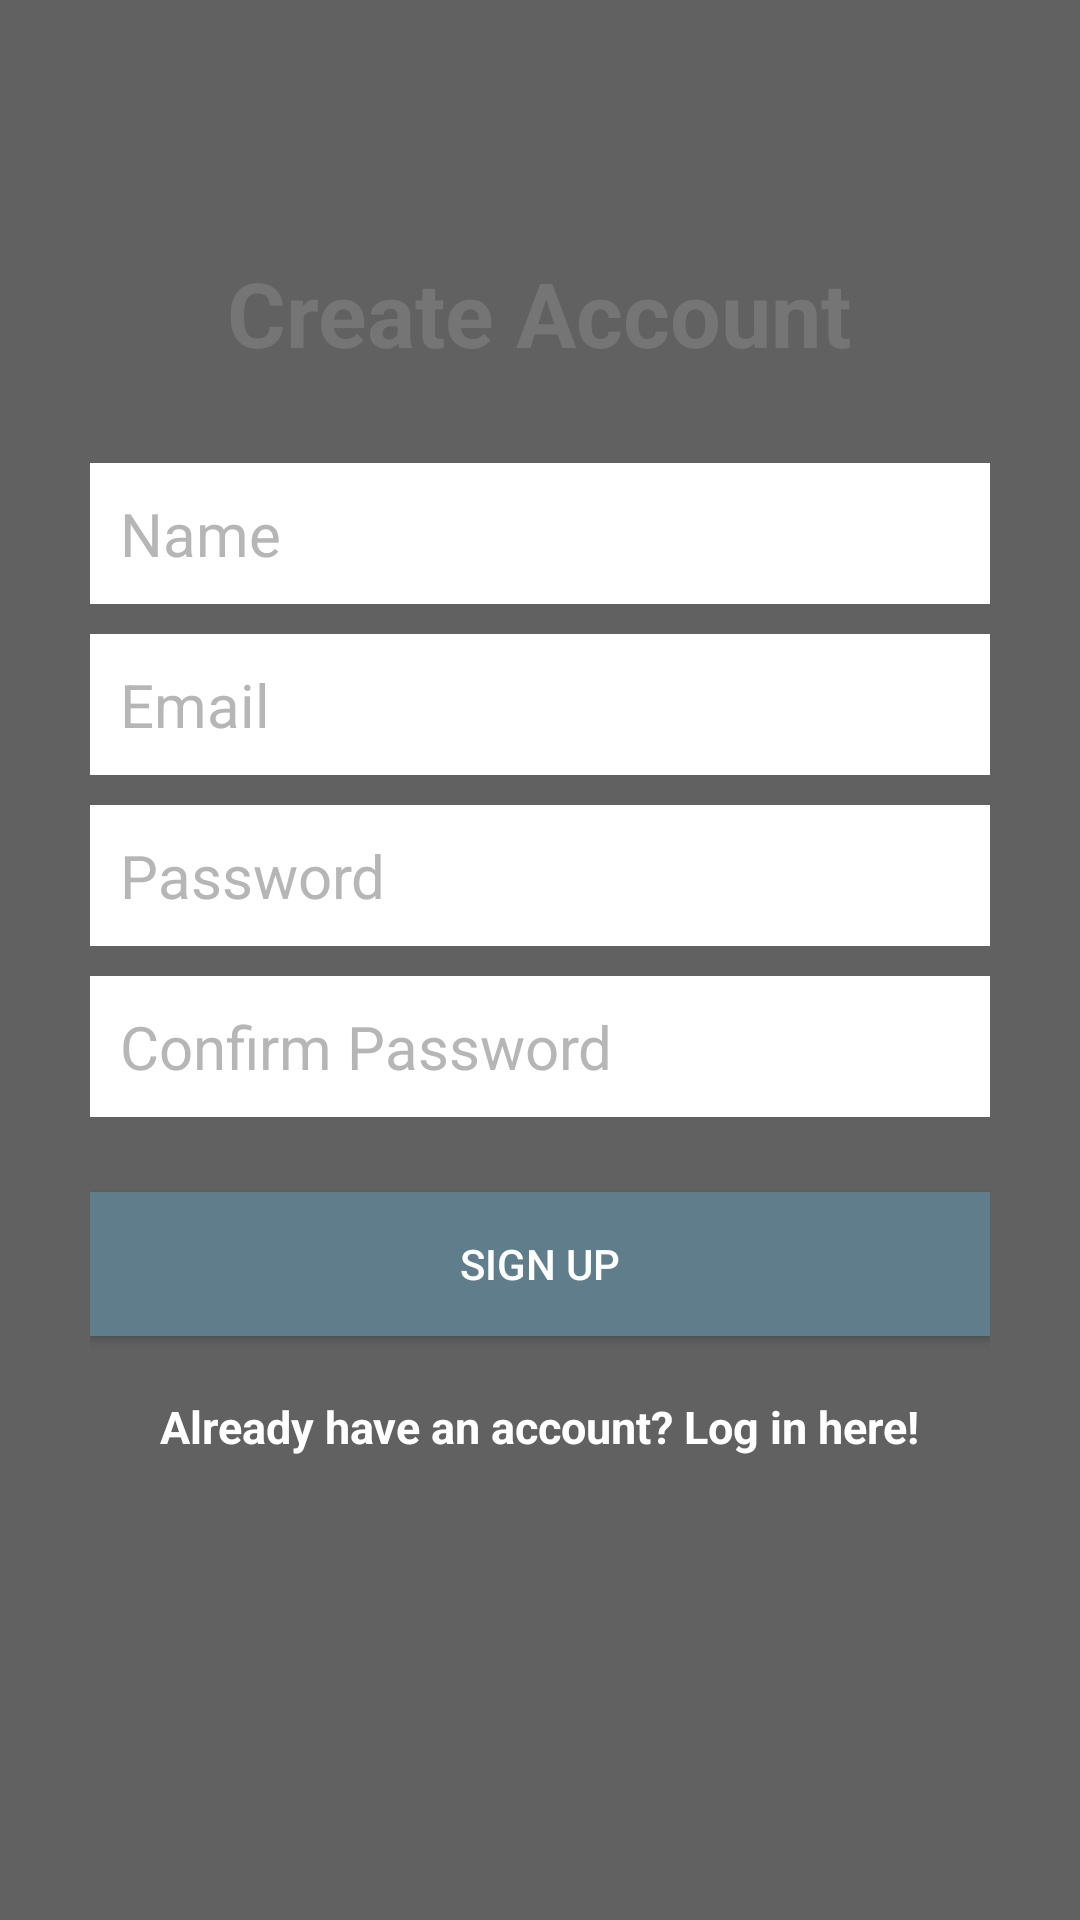

Reconstruct the res/layout file that produces this screen, plus the resources it refers to.
<!-- AndroidManifest.xml: application theme Theme.MyAndroidIppt2 -->
<!-- res/layout/activity_create_account.xml -->
<?xml version="1.0" encoding="utf-8"?>
<RelativeLayout xmlns:android="http://schemas.android.com/apk/res/android"
    android:layout_width="match_parent"
    android:layout_height="match_parent"
    xmlns:tools="http://schemas.android.com/tools"
    tools:context="com.example.myandroidip_pt2.ui.CreateAccountActivity"
    android:background="@color/colorPrimary">

    <LinearLayout
        android:orientation="vertical"
        android:layout_width="match_parent"
        android:layout_height="wrap_content"
        android:padding="30dp"
        android:layout_centerVertical="true"
        android:layout_centerHorizontal="true"
        android:id="@+id/linearLayout">

        <EditText
            android:id="@+id/nameEditText"
            android:layout_width="match_parent"
            android:layout_height="wrap_content"
            android:background="@android:color/white"
            android:hint="Name"
            android:nextFocusDown="@+id/passwordEditText"
            android:padding="10dp"
            android:layout_marginBottom="10dp"
            android:textColor="@android:color/black"
            android:textColorHint="@color/colorDivider"
            android:textSize="20sp" />

        <EditText
            android:id="@+id/emailEditText"
            android:layout_width="match_parent"
            android:layout_height="wrap_content"
            android:background="@android:color/white"
            android:hint="Email"
            android:inputType="textEmailAddress"
            android:nextFocusDown="@+id/passwordEditText"
            android:padding="10dp"
            android:layout_marginBottom="10dp"
            android:textColor="@android:color/black"
            android:textColorHint="@color/colorDivider"
            android:textSize="20sp" />

        <EditText
            android:id="@+id/passwordEditText"
            android:layout_width="match_parent"
            android:layout_height="wrap_content"
            android:background="@android:color/white"
            android:hint="Password"
            android:inputType="textPassword"
            android:nextFocusDown="@+id/passwordEditText"
            android:padding="10dp"
            android:layout_marginBottom="10dp"
            android:textColor="@android:color/black"
            android:textColorHint="@color/colorDivider"
            android:textSize="20sp" />

        <EditText
            android:id="@+id/confirmPasswordEditText"
            android:layout_width="match_parent"
            android:layout_height="wrap_content"
            android:background="@android:color/white"
            android:hint="Confirm Password"
            android:inputType="textPassword"
            android:nextFocusDown="@+id/passwordEditText"
            android:padding="10dp"
            android:layout_marginBottom="10dp"
            android:textColor="@android:color/black"
            android:textColorHint="@color/colorDivider"
            android:textSize="20sp" />


        <Button
            android:id="@+id/createUserButton"
            android:layout_width="match_parent"
            android:layout_height="wrap_content"
            android:padding="10dp"
            android:text="Sign up"
            android:background="@color/colorAccent"
            android:layout_marginTop="15dp"
            android:textColor="@color/colorTextIcons" />

        <TextView
            android:layout_width="wrap_content"
            android:layout_height="wrap_content"
            android:layout_marginTop="20dp"
            android:textColor="@color/colorTextIcons"
            android:textStyle="bold"
            android:textSize="15sp"
            android:text="Already have an account? Log in here!"
            android:id="@+id/loginTextView"
            android:layout_gravity="center_horizontal" />

    </LinearLayout>

    <TextView
        android:layout_width="wrap_content"
        android:layout_height="wrap_content"
        android:text="Create Account"
        android:textColor="@color/colorPrimaryLight"
        android:textSize="30dp"
        android:textStyle="bold"
        android:layout_above="@+id/linearLayout"
        android:layout_centerHorizontal="true" />

</RelativeLayout>
<!-- resources referenced by this layout -->
<resources>
  <color name="colorAccent">#607D8B</color>
  <color name="colorDivider">#B6B6B6</color>
  <color name="colorPrimary">#616161</color>
  <color name="colorPrimaryLight">#757575</color>
  <color name="colorTextIcons">#FFFFFF</color>
  <style name="Theme.MyAndroidIppt2" parent="Theme.MaterialComponents.DayNight.DarkActionBar">
          
          <item name="colorPrimary">@color/colorPrimary</item>
          <item name="colorPrimaryDark">@color/colorPrimaryDark</item>
          <item name="colorAccent">@color/colorAccent</item>
      </style>
  <color name="colorPrimaryDark">#9E9E9E</color>
</resources>
